The GitHub repository RahulVishal/NITK-liver-cancer-detection contains a labelled image folder "KMC_LiverGrading" with 2 categories: grade 0, grade 1. Examples follow, each with its label.

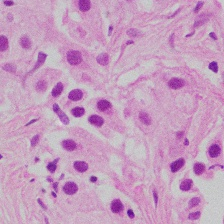
Label: grade 1

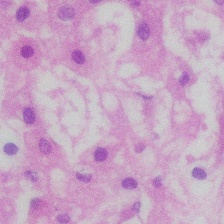
Label: grade 0

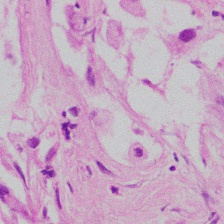
Label: grade 1

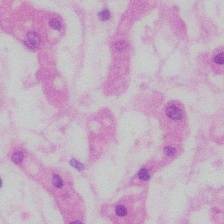
Label: grade 0

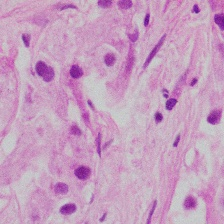
Label: grade 1

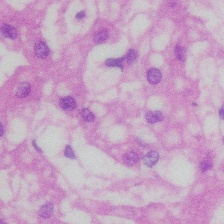
Label: grade 0
